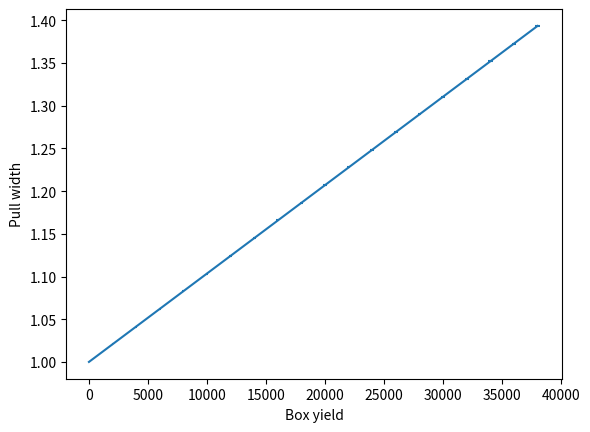

Here is the Python script that generated this plot:
import matplotlib.pyplot as plt
import numpy as np
import math

fig = plt.figure()
total_yield = 40000
# x = shared yield
x = np.arange(0, total_yield, 2000)
# print(x)
xerr = np.sqrt(x)
# print(xerr)
# y = error correction (corrected error / fit error)
# y = pull width of total signal yield
y = x*(math.sqrt(2)/total_yield) + (total_yield - x)/total_yield
# print(y)
# Overlay with function:
# f(x) = x*(math.sqrt(2)/total_yield) + (total_yield - x)/total_yield
# Propagate uncertainties

plt.errorbar(x, y, xerr=xerr)
# Double events in box yield or single?
plt.xlabel('Box yield')
plt.ylabel('Pull width')
plt.show()

